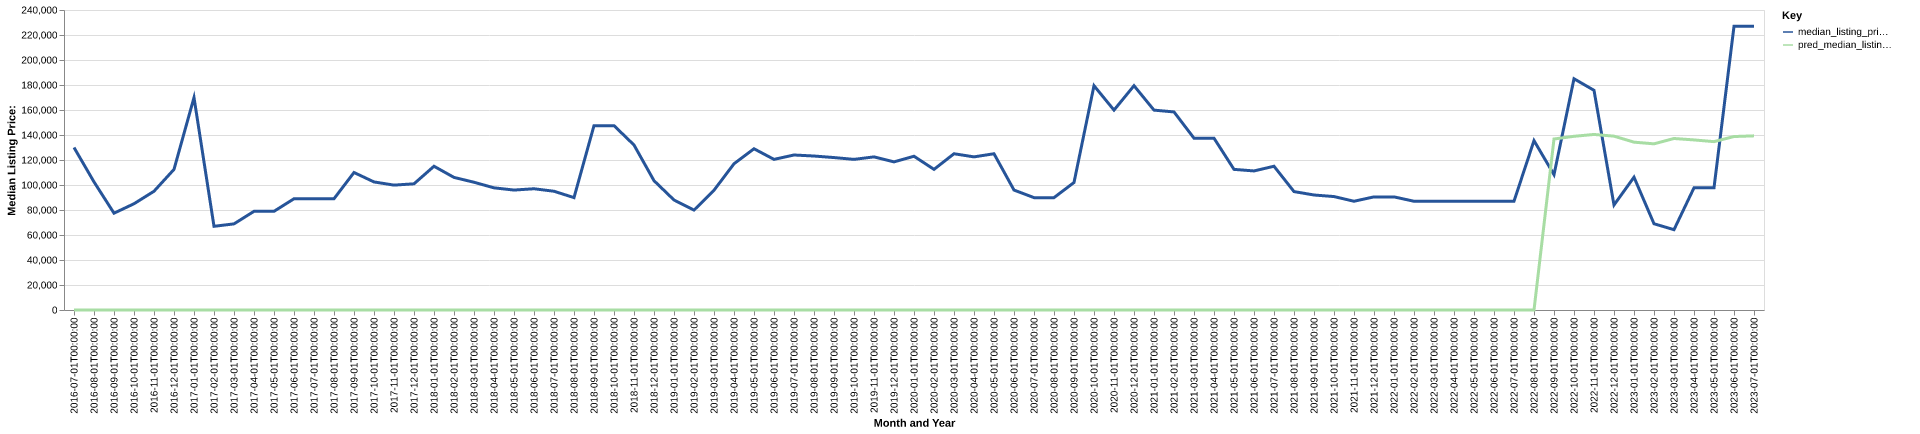

The table this chart was drawn from, first rows:
date, time_idx, median_listing_price, thirty_year_interest_rate_five, month, county_name, active_listing_count, median_days_on_market, pred_median_listing_price, month_year
2016-07-01, 0, 130000, 3.72, 7, divide, nd, 3.0, 26.0, 0, Jul-2016
2016-08-01, 1, 102475, 3.73, 8, divide, nd, 6.0, 49.0, 0, Aug-2016
2016-09-01, 2, 77450, 3.66, 9, divide, nd, 10.0, 25.0, 0, Sep-2016
2016-10-01, 3, 85000, 3.64, 10, divide, nd, 11.0, 56.0, 0, Oct-2016
2016-11-01, 4, 95000, 3.66, 11, divide, nd, 11.0, 88.0, 0, Nov-2016
2016-12-01, 5, 112500, 3.48, 12, divide, nd, 9.0, 112.0, 0, Dec-2016
2017-01-01, 6, 169950, 3.45, 1, divide, nd, 4.0, 56.0, 0, Jan-2017
2017-02-01, 7, 66950, 3.5, 2, divide, nd, 16.0, 17.0, 0, Feb-2017
2017-03-01, 8, 68900, 3.52, 3, divide, nd, 17.0, 45.0, 0, Mar-2017
2017-04-01, 9, 78950, 4.03, 4, divide, nd, 18.0, 76.0, 0, Apr-2017
2017-05-01, 10, 78950, 4.32, 5, divide, nd, 20.0, 106.0, 0, May-2017
2017-06-01, 11, 89000, 4.2, 6, divide, nd, 20.0, 134.0, 0, Jun-2017
2017-07-01, 12, 89000, 4.19, 7, divide, nd, 19.0, 164.0, 0, Jul-2017
2017-08-01, 13, 89000, 4.3, 8, divide, nd, 21.0, 196.0, 0, Aug-2017
2017-09-01, 14, 110000, 4.1, 9, divide, nd, 11.0, 139.0, 0, Sep-2017
2017-10-01, 15, 102450, 4.05, 10, divide, nd, 15.0, 132.0, 0, Oct-2017
2017-11-01, 16, 99900, 3.94, 11, divide, nd, 17.0, 129.0, 0, Nov-2017
2017-12-01, 17, 100950, 4.03, 12, divide, nd, 17.0, 130.0, 0, Dec-2017
2018-01-01, 18, 115000, 3.93, 1, divide, nd, 9.0, 96.0, 0, Jan-2018
2018-02-01, 19, 106075, 3.83, 2, divide, nd, 12.0, 114.0, 0, Feb-2018
2018-03-01, 20, 102200, 3.94, 3, divide, nd, 15.0, 128.0, 0, Mar-2018
2018-04-01, 21, 97725, 3.95, 4, divide, nd, 13.0, 84.0, 0, Apr-2018
2018-05-01, 22, 95950, 3.99, 5, divide, nd, 12.0, 105.0, 0, May-2018
2018-06-01, 23, 97000, 4.15, 6, divide, nd, 12.0, 135.0, 0, Jun-2018
2018-07-01, 24, 95000, 4.4, 7, divide, nd, 11.0, 167.0, 0, Jul-2018
2018-08-01, 25, 89900, 4.46, 8, divide, nd, 13.0, 174.0, 0, Aug-2018
2018-09-01, 26, 147500, 4.58, 9, divide, nd, 12.0, 163.0, 0, Sep-2018
2018-10-01, 27, 147500, 4.66, 10, divide, nd, 14.0, 99.0, 0, Oct-2018
2018-11-01, 28, 132000, 4.62, 11, divide, nd, 15.0, 109.0, 0, Nov-2018
2018-12-01, 29, 103450, 4.54, 12, divide, nd, 14.0, 130.0, 0, Dec-2018
2019-01-01, 30, 88000, 4.6, 1, divide, nd, 11.0, 106.0, 0, Jan-2019
2019-02-01, 31, 79900, 4.72, 2, divide, nd, 13.0, 124.0, 0, Feb-2019
2019-03-01, 32, 95800, 4.9, 3, divide, nd, 13.0, 94.0, 0, Mar-2019
2019-04-01, 33, 117000, 4.94, 4, divide, nd, 15.0, 53.0, 0, Apr-2019
2019-05-01, 34, 129000, 4.75, 5, divide, nd, 17.0, 51.0, 0, May-2019
2019-06-01, 35, 120500, 4.51, 6, divide, nd, 18.0, 71.0, 0, Jun-2019
2019-07-01, 36, 124000, 4.41, 7, divide, nd, 15.0, 95.0, 0, Jul-2019
2019-08-01, 37, 123182, 4.41, 8, divide, nd, 14.0, 106.0, 0, Aug-2019
2019-09-01, 38, 121955, 4.2, 9, divide, nd, 17.0, 118.0, 0, Sep-2019
2019-10-01, 39, 120500, 4.14, 10, divide, nd, 18.0, 131.0, 0, Oct-2019
2019-11-01, 40, 122500, 3.84, 11, divide, nd, 18.0, 162.0, 0, Nov-2019
2019-12-01, 41, 118500, 3.81, 12, divide, nd, 16.0, 212.0, 0, Dec-2019
2020-01-01, 42, 123000, 3.75, 1, divide, nd, 10.0, 232.0, 0, Jan-2020
2020-02-01, 43, 112500, 3.73, 2, divide, nd, 11.0, 253.0, 0, Feb-2020
2020-03-01, 44, 125000, 3.78, 3, divide, nd, 15.0, 84.0, 0, Mar-2020
2020-04-01, 45, 122500, 3.75, 4, divide, nd, 14.0, 74.0, 0, Apr-2020
2020-05-01, 46, 125000, 3.74, 5, divide, nd, 15.0, 92.0, 0, May-2020
2020-06-01, 47, 95950, 3.72, 6, divide, nd, 15.0, 91.0, 0, Jun-2020
2020-07-01, 48, 89900, 3.49, 7, divide, nd, 15.0, 53.0, 0, Jul-2020
2020-08-01, 49, 89900, 3.65, 8, divide, nd, 14.0, 90.0, 0, Aug-2020
2020-09-01, 50, 102000, 3.33, 9, divide, nd, 11.0, 128.0, 0, Sep-2020
2020-10-01, 51, 179450, 3.28, 10, divide, nd, 8.0, 121.0, 0, Oct-2020
2020-11-01, 52, 159900, 3.21, 11, divide, nd, 7.0, 142.0, 0, Nov-2020
2020-12-01, 53, 179450, 3.07, 12, divide, nd, 8.0, 168.0, 0, Dec-2020
2021-01-01, 54, 159900, 2.99, 1, divide, nd, 5.0, 44.0, 0, Jan-2021
2021-02-01, 55, 158450, 2.93, 2, divide, nd, 4.0, 76.0, 0, Feb-2021
2021-03-01, 56, 137450, 2.88, 3, divide, nd, 2.0, 57.0, 0, Mar-2021
2021-04-01, 57, 137450, 2.84, 4, divide, nd, 2.0, 41.0, 0, Apr-2021
2021-05-01, 58, 112500, 2.71, 5, divide, nd, 4.0, 25.0, 0, May-2021
2021-06-01, 59, 111250, 2.79, 6, divide, nd, 4.0, 43.0, 0, Jun-2021
... 25 more rows
